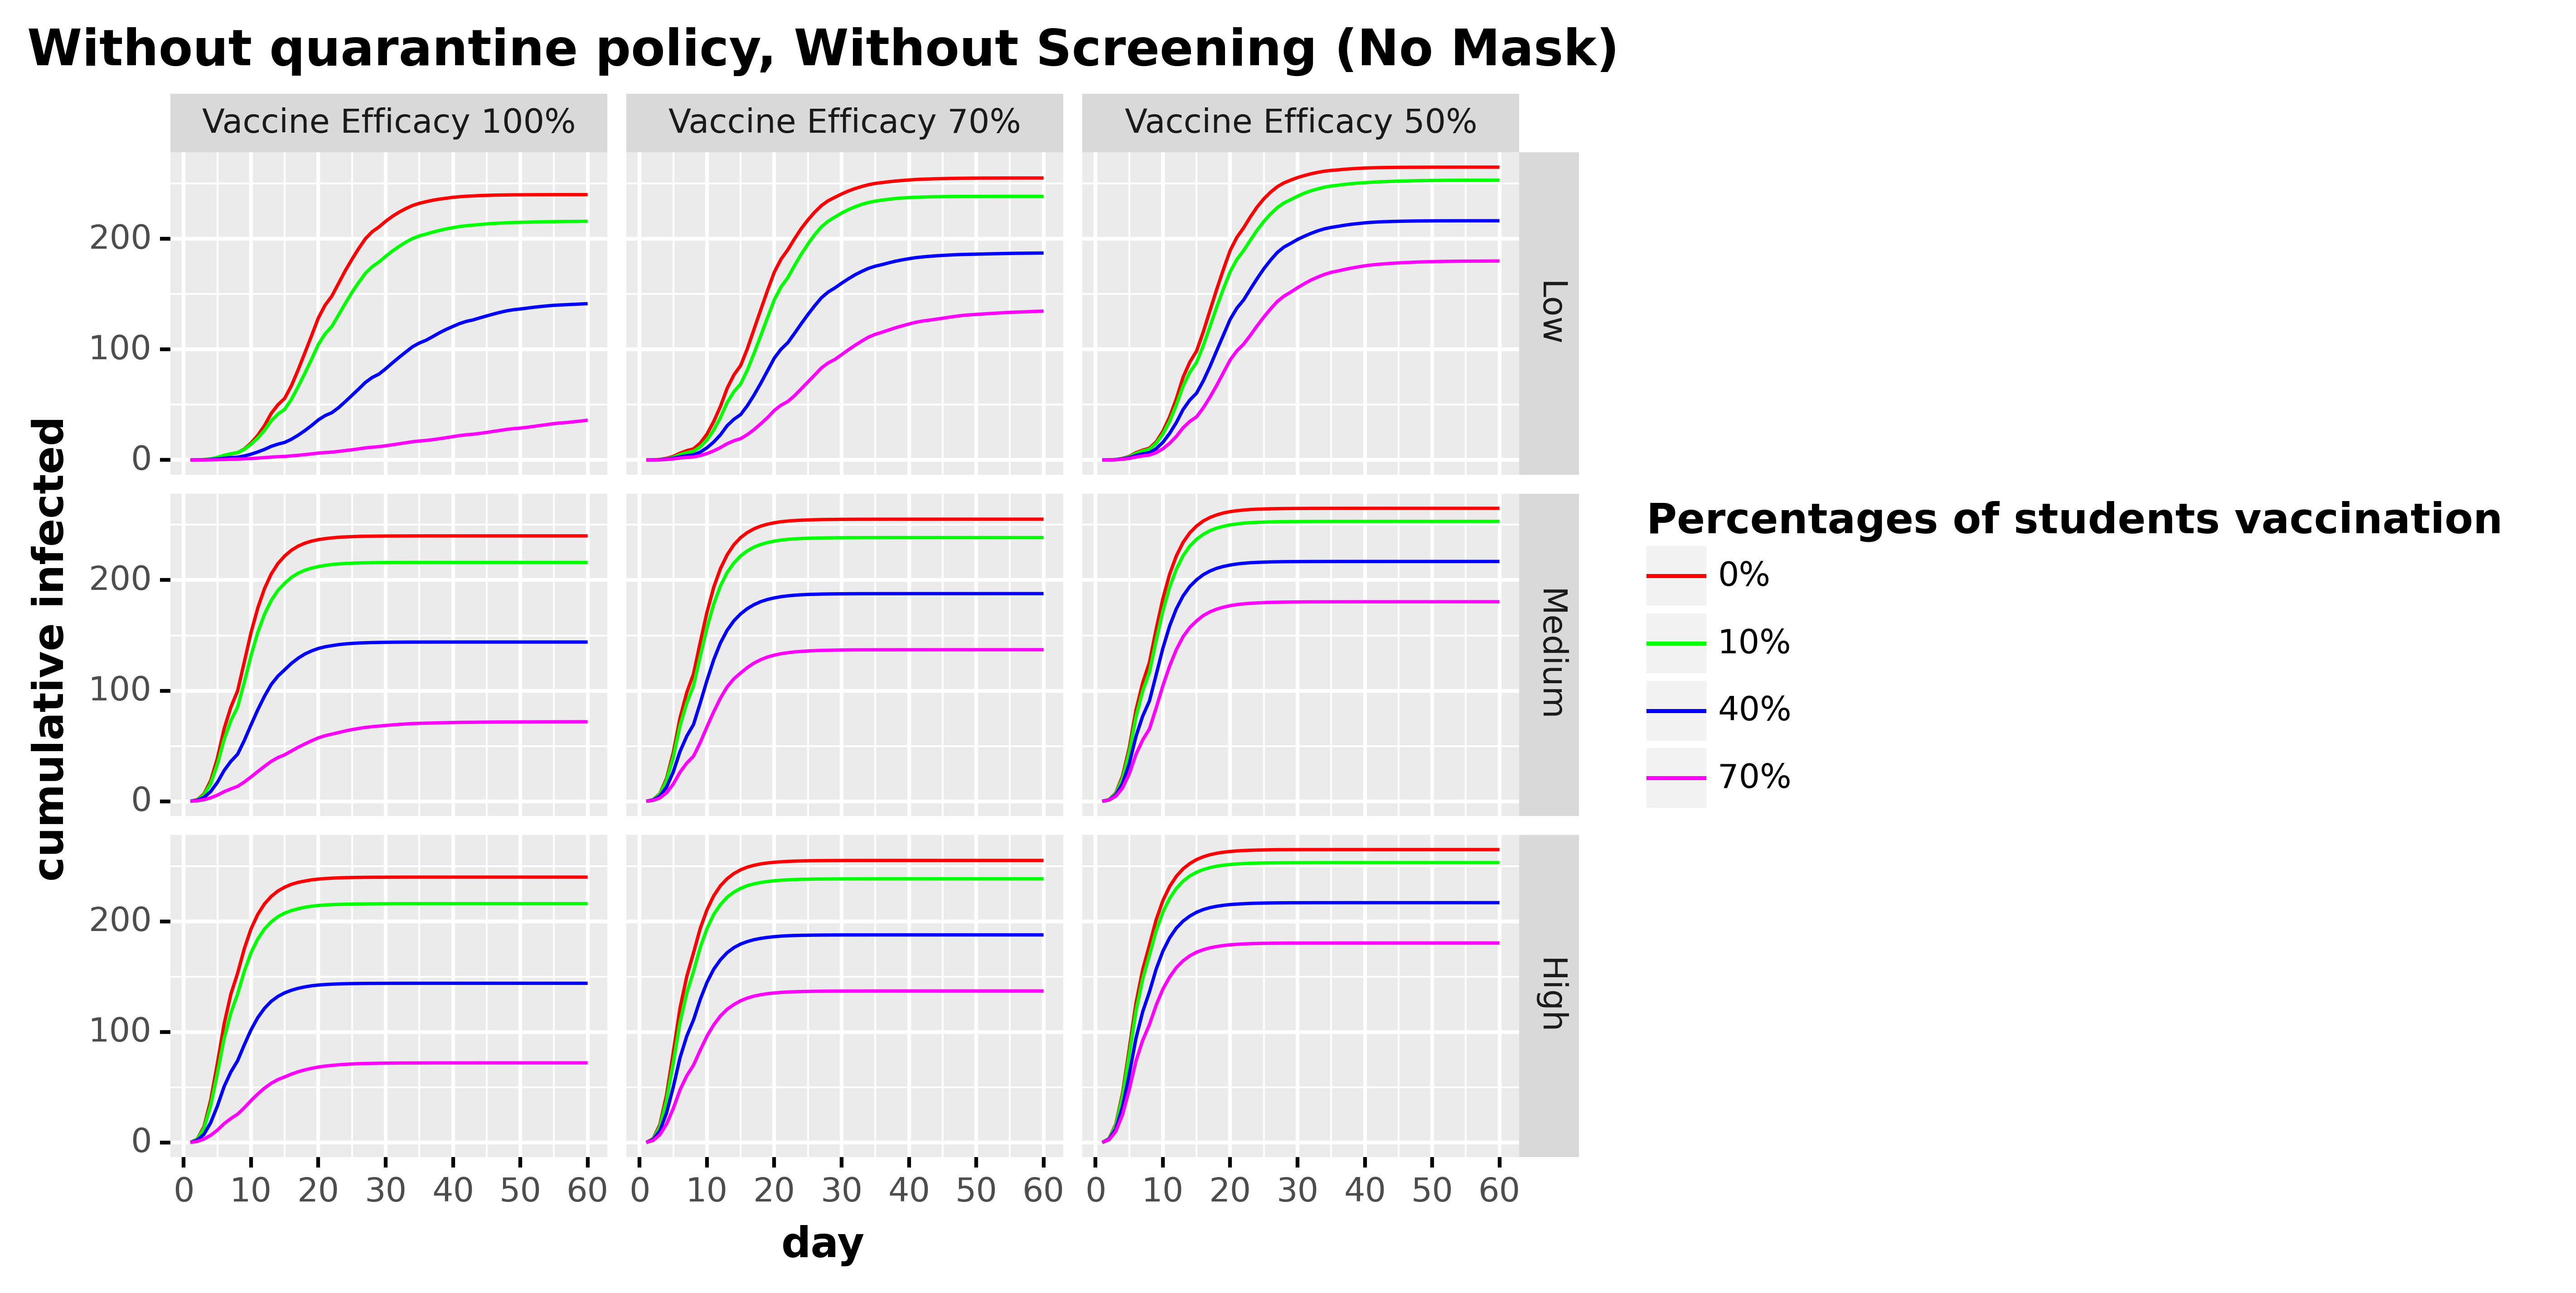

Data behind this chart, as committed beside it:
, day, cumulative_infected, type, type_pretty, vaccine_efficacy, prevalence
0, 1.0, 0.0, Total infected, 0%, Vaccine Efficacy 100%, Low
1, 2.0, 0.0781, Total infected, 0%, Vaccine Efficacy 100%, Low
2, 3.0, 0.3126, Total infected, 0%, Vaccine Efficacy 100%, Low
3, 4.0, 0.9559, Total infected, 0%, Vaccine Efficacy 100%, Low
4, 5.0, 2.142, Total infected, 0%, Vaccine Efficacy 100%, Low
5, 6.0, 4.026, Total infected, 0%, Vaccine Efficacy 100%, Low
6, 7.0, 5.545, Total infected, 0%, Vaccine Efficacy 100%, Low
7, 8.0, 6.623, Total infected, 0%, Vaccine Efficacy 100%, Low
8, 9.0, 9.934, Total infected, 0%, Vaccine Efficacy 100%, Low
9, 10.0, 15.36, Total infected, 0%, Vaccine Efficacy 100%, Low
10, 11.0, 22.28, Total infected, 0%, Vaccine Efficacy 100%, Low
11, 12.0, 31.13, Total infected, 0%, Vaccine Efficacy 100%, Low
12, 13.0, 42.19, Total infected, 0%, Vaccine Efficacy 100%, Low
13, 14.0, 50.01, Total infected, 0%, Vaccine Efficacy 100%, Low
14, 15.0, 55.79, Total infected, 0%, Vaccine Efficacy 100%, Low
15, 16.0, 67.27, Total infected, 0%, Vaccine Efficacy 100%, Low
16, 17.0, 81.6, Total infected, 0%, Vaccine Efficacy 100%, Low
17, 18.0, 96.98, Total infected, 0%, Vaccine Efficacy 100%, Low
18, 19.0, 112.6, Total infected, 0%, Vaccine Efficacy 100%, Low
19, 20.0, 128.5, Total infected, 0%, Vaccine Efficacy 100%, Low
20, 21.0, 140, Total infected, 0%, Vaccine Efficacy 100%, Low
21, 22.0, 148.2, Total infected, 0%, Vaccine Efficacy 100%, Low
22, 23.0, 159.7, Total infected, 0%, Vaccine Efficacy 100%, Low
23, 24.0, 171.3, Total infected, 0%, Vaccine Efficacy 100%, Low
24, 25.0, 181.6, Total infected, 0%, Vaccine Efficacy 100%, Low
25, 26.0, 191.4, Total infected, 0%, Vaccine Efficacy 100%, Low
26, 27.0, 200.2, Total infected, 0%, Vaccine Efficacy 100%, Low
27, 28.0, 206.5, Total infected, 0%, Vaccine Efficacy 100%, Low
28, 29.0, 210.8, Total infected, 0%, Vaccine Efficacy 100%, Low
29, 30.0, 215.9, Total infected, 0%, Vaccine Efficacy 100%, Low
30, 31.0, 220.4, Total infected, 0%, Vaccine Efficacy 100%, Low
31, 32.0, 224.2, Total infected, 0%, Vaccine Efficacy 100%, Low
32, 33.0, 227.4, Total infected, 0%, Vaccine Efficacy 100%, Low
33, 34.0, 230.2, Total infected, 0%, Vaccine Efficacy 100%, Low
34, 35.0, 232.2, Total infected, 0%, Vaccine Efficacy 100%, Low
35, 36.0, 233.6, Total infected, 0%, Vaccine Efficacy 100%, Low
36, 37.0, 235, Total infected, 0%, Vaccine Efficacy 100%, Low
37, 38.0, 236, Total infected, 0%, Vaccine Efficacy 100%, Low
38, 39.0, 236.8, Total infected, 0%, Vaccine Efficacy 100%, Low
39, 40.0, 237.6, Total infected, 0%, Vaccine Efficacy 100%, Low
40, 41.0, 238.1, Total infected, 0%, Vaccine Efficacy 100%, Low
41, 42.0, 238.6, Total infected, 0%, Vaccine Efficacy 100%, Low
42, 43.0, 238.9, Total infected, 0%, Vaccine Efficacy 100%, Low
43, 44.0, 239.2, Total infected, 0%, Vaccine Efficacy 100%, Low
44, 45.0, 239.4, Total infected, 0%, Vaccine Efficacy 100%, Low
45, 46.0, 239.6, Total infected, 0%, Vaccine Efficacy 100%, Low
46, 47.0, 239.7, Total infected, 0%, Vaccine Efficacy 100%, Low
47, 48.0, 239.7, Total infected, 0%, Vaccine Efficacy 100%, Low
48, 49.0, 239.8, Total infected, 0%, Vaccine Efficacy 100%, Low
49, 50.0, 239.9, Total infected, 0%, Vaccine Efficacy 100%, Low
50, 51.0, 239.9, Total infected, 0%, Vaccine Efficacy 100%, Low
51, 52.0, 239.9, Total infected, 0%, Vaccine Efficacy 100%, Low
52, 53.0, 239.9, Total infected, 0%, Vaccine Efficacy 100%, Low
53, 54.0, 240, Total infected, 0%, Vaccine Efficacy 100%, Low
54, 55.0, 240, Total infected, 0%, Vaccine Efficacy 100%, Low
55, 56.0, 240, Total infected, 0%, Vaccine Efficacy 100%, Low
56, 57.0, 240, Total infected, 0%, Vaccine Efficacy 100%, Low
57, 58.0, 240, Total infected, 0%, Vaccine Efficacy 100%, Low
58, 59.0, 240, Total infected, 0%, Vaccine Efficacy 100%, Low
59, 60.0, 240, Total infected, 0%, Vaccine Efficacy 100%, Low
... 2,100 more rows
